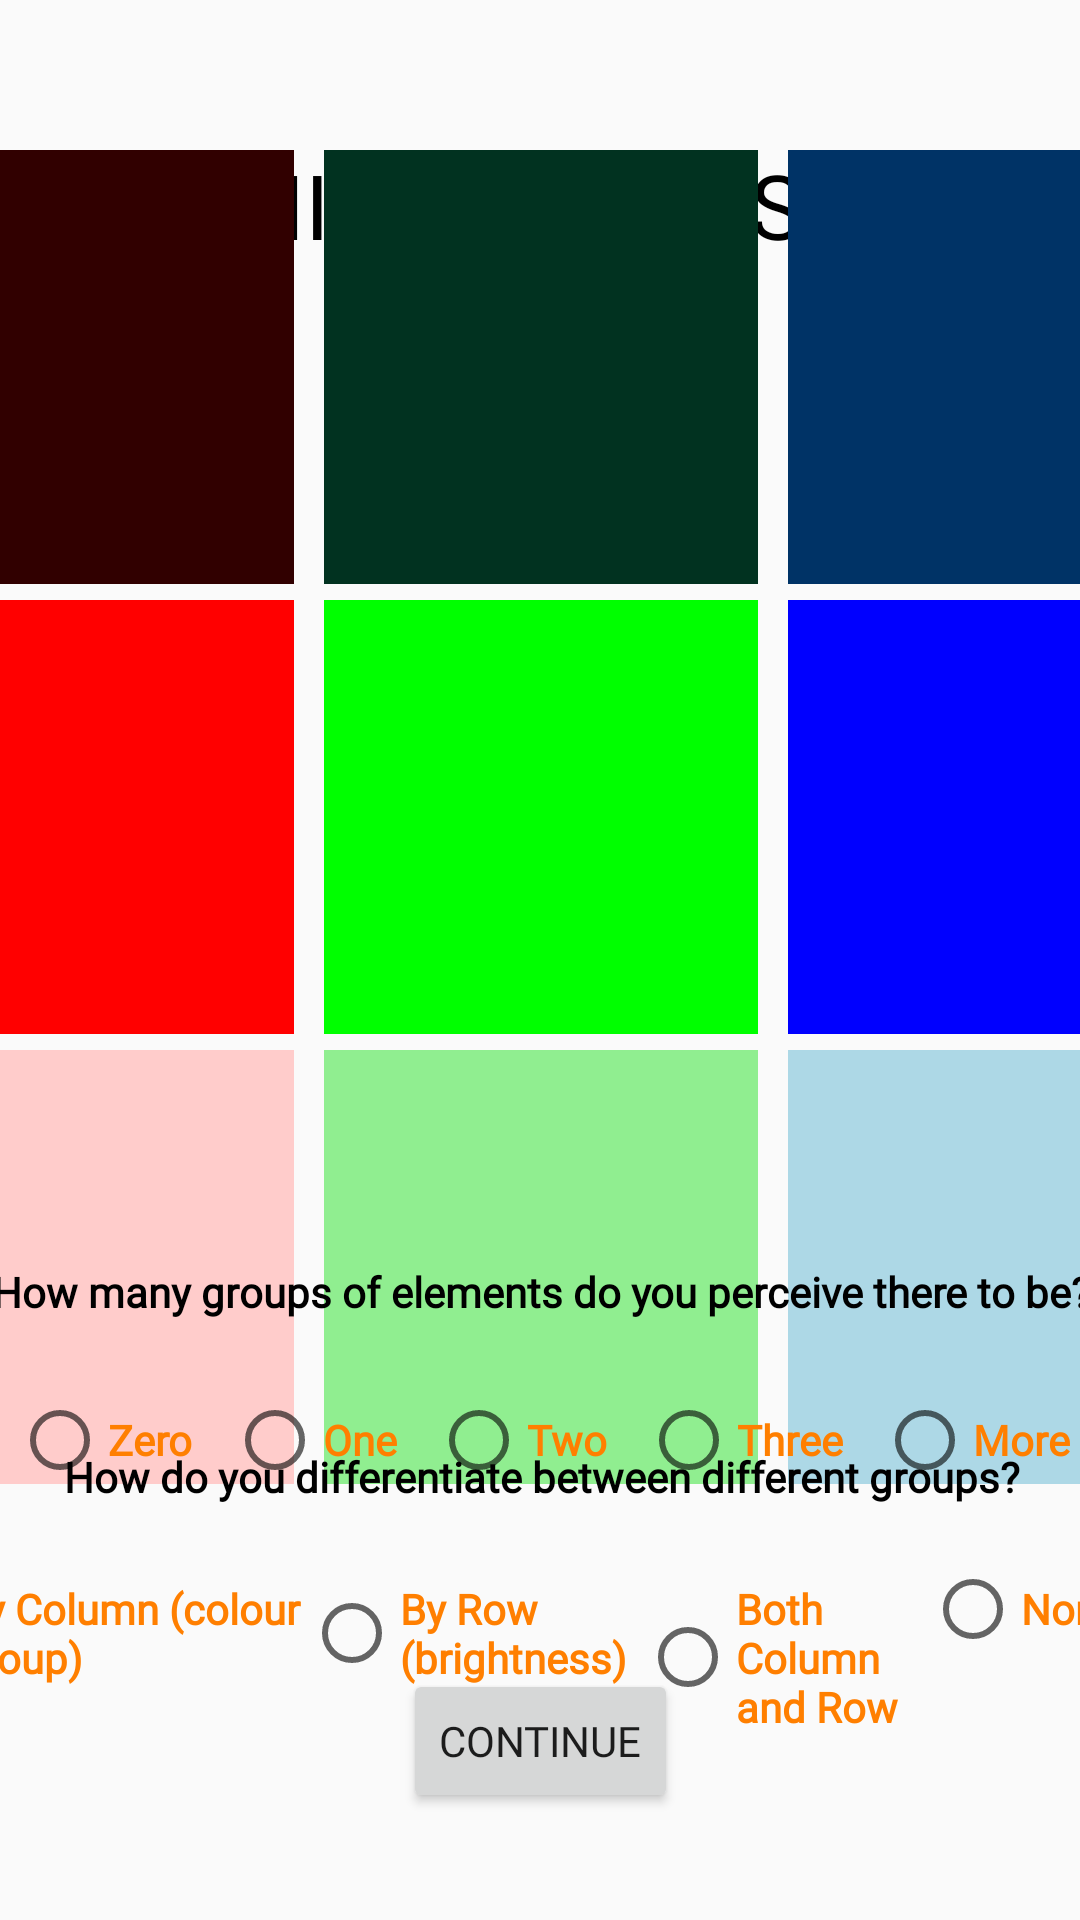

Reconstruct the res/layout file that produces this screen, plus the resources it refers to.
<!-- AndroidManifest.xml: application theme AppTheme -->
<!-- res/layout/activity_similarity_test2.xml -->
<?xml version="1.0" encoding="utf-8"?>
<androidx.constraintlayout.widget.ConstraintLayout xmlns:android="http://schemas.android.com/apk/res/android"
    xmlns:app="http://schemas.android.com/apk/res-auto"
    xmlns:tools="http://schemas.android.com/tools"
    android:layout_width="match_parent"
    android:layout_height="match_parent"
    tools:context=".SimilarityTest2">

    <TextView
        android:id="@+id/similTitle2"
        android:layout_width="wrap_content"
        android:layout_height="wrap_content"
        android:layout_marginTop="48dp"
        android:fontFamily="@font/segoe_ui_bold"
        android:gravity="center_horizontal"
        android:text="@string/SimilarityTitle2"
        android:textAllCaps="true"
        android:textColor="@color/black"
        android:textSize="30sp"
        app:layout_constraintEnd_toEndOf="parent"
        app:layout_constraintHorizontal_bias="0.497"
        app:layout_constraintStart_toStartOf="parent"
        app:layout_constraintTop_toTopOf="parent" />

    <TableLayout
        android:id="@+id/simTestTable2"
        android:layout_width="464dp"
        android:layout_height="482dp"
        app:layout_constraintBottom_toBottomOf="parent"
        app:layout_constraintEnd_toEndOf="parent"
        app:layout_constraintHorizontal_bias="0.5"
        app:layout_constraintStart_toStartOf="parent"
        app:layout_constraintTop_toTopOf="parent"
        app:layout_constraintVertical_bias="0.3">

        <TableRow
            android:layout_width="match_parent"
            android:layout_height="match_parent">

            <ImageView
                android:id="@+id/imageView"
                android:layout_width="wrap_content"
                android:layout_height="150dp"
                android:layout_weight="1"
                android:paddingLeft="5dp"
                android:paddingRight="5dp"
                app:srcCompat="@drawable/darkredsquare" />

            <ImageView
                android:id="@+id/imageView2"
                android:layout_width="wrap_content"
                android:layout_height="150dp"
                android:layout_weight="1"
                android:paddingLeft="5dp"
                android:paddingRight="5dp"
                app:srcCompat="@drawable/darkgreensquare" />

            <ImageView
                android:id="@+id/imageView3"
                android:layout_width="wrap_content"
                android:layout_height="150dp"
                android:layout_weight="1"
                android:paddingLeft="5dp"
                android:paddingRight="5dp"
                app:srcCompat="@drawable/darkbluesquare" />
        </TableRow>

        <TableRow
            android:layout_width="match_parent"
            android:layout_height="match_parent">

            <ImageView
                android:id="@+id/imageView4"
                android:layout_width="wrap_content"
                android:layout_height="150dp"
                android:layout_weight="1"
                android:paddingLeft="5dp"
                android:paddingRight="5dp"
                app:srcCompat="@drawable/redsquare" />

            <ImageView
                android:id="@+id/imageView5"
                android:layout_width="wrap_content"
                android:layout_height="150dp"
                android:layout_weight="1"
                android:paddingLeft="5dp"
                android:paddingRight="5dp"
                app:srcCompat="@drawable/greensquare" />

            <ImageView
                android:id="@+id/imageView6"
                android:layout_width="wrap_content"
                android:layout_height="150dp"
                android:layout_weight="1"
                android:paddingLeft="5dp"
                android:paddingRight="5dp"
                app:srcCompat="@drawable/bluesquare" />
        </TableRow>

        <TableRow
            android:layout_width="match_parent"
            android:layout_height="164dp">

            <ImageView
                android:id="@+id/imageView7"
                android:layout_width="wrap_content"
                android:layout_height="150dp"
                android:layout_weight="1"
                android:paddingLeft="5dp"
                android:paddingRight="5dp"
                app:srcCompat="@drawable/lightredsquare" />

            <ImageView
                android:id="@+id/imageView8"
                android:layout_width="wrap_content"
                android:layout_height="150dp"
                android:layout_weight="1"
                android:paddingLeft="5dp"
                android:paddingRight="5dp"
                app:srcCompat="@drawable/lightgreensquare" />

            <ImageView
                android:id="@+id/imageView9"
                android:layout_width="wrap_content"
                android:layout_height="150dp"
                android:layout_weight="1"
                android:paddingLeft="5dp"
                android:paddingRight="5dp"
                app:srcCompat="@drawable/lightbluesquare" />
        </TableRow>

    </TableLayout>

    <Button
        android:id="@+id/ctBtn2"
        android:layout_width="wrap_content"
        android:layout_height="wrap_content"
        android:text="@string/button_start"
        app:layout_constraintBottom_toBottomOf="parent"
        app:layout_constraintEnd_toEndOf="parent"
        app:layout_constraintStart_toStartOf="parent"
        app:layout_constraintTop_toTopOf="parent"
        app:layout_constraintVertical_bias="0.94" />

    <TextView
        android:id="@+id/texxt"
        android:layout_width="434dp"
        android:layout_height="26dp"
        android:layout_marginStart="32dp"
        android:layout_marginLeft="32dp"
        android:layout_marginEnd="32dp"
        android:layout_marginRight="32dp"
        android:gravity="center"
        android:text="@string/Sim1Q1"
        android:textColor="@color/black"
        android:textStyle="bold"
        app:layout_constraintBottom_toBottomOf="parent"
        app:layout_constraintEnd_toEndOf="parent"
        app:layout_constraintStart_toStartOf="parent"
        app:layout_constraintTop_toTopOf="parent"
        app:layout_constraintVertical_bias="0.68" />

    <RadioGroup
        android:id="@+id/sim2Q1"
        android:layout_width="364dp"
        android:layout_height="41dp"
        android:layout_marginStart="56dp"
        android:layout_marginLeft="56dp"
        android:layout_marginTop="16dp"
        android:layout_marginEnd="56dp"
        android:layout_marginRight="56dp"
        android:orientation="horizontal"
        app:layout_constraintBottom_toBottomOf="parent"
        app:layout_constraintEnd_toEndOf="parent"
        app:layout_constraintHorizontal_bias="0.449"
        app:layout_constraintStart_toStartOf="parent"
        app:layout_constraintTop_toBottomOf="@+id/texxt"
        app:layout_constraintVertical_bias="0.0">

        <RadioButton
            android:id="@+id/simQ1A1"
            android:layout_width="wrap_content"
            android:layout_height="wrap_content"
            android:layout_gravity="center"
            android:layout_weight="1"
            android:checked="false"
            android:text="@string/zeroTxt"
            android:textColor="@color/orange"
            android:textStyle="bold" />

        <RadioButton
            android:id="@+id/simQ1A2"
            android:layout_width="wrap_content"
            android:layout_height="30dp"
            android:layout_gravity="center"
            android:layout_weight="1"
            android:checked="false"
            android:text="@string/oneTxt"
            android:textColor="@color/orange"
            android:textStyle="bold" />

        <RadioButton
            android:id="@+id/simQ1A3"
            android:layout_width="wrap_content"
            android:layout_height="wrap_content"
            android:layout_gravity="center"
            android:layout_weight="1"
            android:checked="false"

            android:text="@string/twoTxt"
            android:textColor="@color/orange"
            android:textStyle="bold" />

        <RadioButton
            android:id="@+id/simQ1A4"
            android:layout_width="wrap_content"
            android:layout_height="wrap_content"
            android:layout_gravity="center"
            android:layout_weight="1"
            android:checked="false"
            android:text="@string/threeTxt"
            android:textColor="@color/orange"
            android:textStyle="bold" />

        <RadioButton
            android:id="@+id/simQ1A5"
            android:layout_width="wrap_content"
            android:layout_height="wrap_content"
            android:layout_gravity="center"
            android:layout_weight="1"
            android:checked="false"
            android:text="@string/moreTxt"
            android:textColor="@color/orange"
            android:textStyle="bold" />
    </RadioGroup>

    <TextView
        android:id="@+id/texxt2"
        android:layout_width="389dp"
        android:layout_height="24dp"
        android:gravity="center"
        android:text="@string/Sim2Q2"
        android:textColor="@color/black"
        android:textStyle="bold"
        app:layout_constraintBottom_toBottomOf="parent"
        app:layout_constraintEnd_toEndOf="parent"
        app:layout_constraintStart_toStartOf="parent"
        app:layout_constraintTop_toTopOf="parent"
        app:layout_constraintVertical_bias="0.78" />

    <RadioGroup
        android:id="@+id/sim2Q2"
        android:layout_width="437dp"
        android:layout_height="69dp"
        android:layout_marginStart="16dp"
        android:layout_marginLeft="16dp"
        android:layout_marginTop="16dp"
        android:layout_marginEnd="16dp"
        android:layout_marginRight="16dp"
        android:orientation="horizontal"
        app:layout_constraintBottom_toTopOf="@+id/ctBtn2"
        app:layout_constraintEnd_toEndOf="parent"
        app:layout_constraintHorizontal_bias="0.571"
        app:layout_constraintStart_toStartOf="parent"
        app:layout_constraintTop_toBottomOf="@+id/texxt2"
        app:layout_constraintVertical_bias="0.0">

        <RadioButton
            android:id="@+id/radioButton"
            android:layout_width="match_parent"
            android:layout_height="wrap_content"
            android:layout_weight="1"
            android:text="@string/byColour"
            android:textColor="@color/orange"
            android:textStyle="bold" />

        <RadioButton
            android:id="@+id/radioButton2"
            android:layout_width="402dp"
            android:layout_height="wrap_content"
            android:layout_weight="1"
            android:text="@string/byBright"
            android:textColor="@color/orange"
            android:textStyle="bold" />

        <RadioButton
            android:id="@+id/radioButton3"
            android:layout_width="385dp"
            android:layout_height="wrap_content"
            android:layout_weight="1"
            android:text="@string/both2Txt"
            android:textColor="@color/orange"
            android:textStyle="bold" />

        <RadioButton
            android:id="@+id/radioButton4"
            android:layout_width="373dp"
            android:layout_height="wrap_content"
            android:layout_weight="1"
            android:text="@string/noneTxt"
            android:textColor="@color/orange"
            android:textStyle="bold" />
    </RadioGroup>

</androidx.constraintlayout.widget.ConstraintLayout>
<!-- resources referenced by this layout -->
<resources>
  <color name="black">#000000</color>
  <color name="orange">#FF7F00</color>
  <!-- drawable bluesquare: png bitmap (drawable, 1164 bytes) -->
  <!-- drawable darkbluesquare: png bitmap (drawable, 1167 bytes) -->
  <!-- drawable darkgreensquare: png bitmap (drawable, 1167 bytes) -->
  <!-- drawable darkredsquare: png bitmap (drawable, 1165 bytes) -->
  <!-- drawable greensquare: png bitmap (drawable, 1164 bytes) -->
  <!-- drawable lightbluesquare: png bitmap (drawable, 1169 bytes) -->
  <!-- drawable lightgreensquare: png bitmap (drawable, 1167 bytes) -->
  <!-- drawable lightredsquare: png bitmap (drawable, 1166 bytes) -->
  <!-- drawable redsquare: png bitmap (drawable, 1164 bytes) -->
  <string name="Sim1Q1">How many groups of elements do you perceive there to be?</string>
  <string name="Sim2Q2">How do you differentiate between different groups?</string>
  <string name="SimilarityTitle2">Similarity Test 2</string>
  <string name="both2Txt">Both Column and Row</string>
  <string name="button_start">Continue</string>
  <string name="byBright">By Row (brightness)</string>
  <string name="byColour">By Column (colour group)</string>
  <string name="moreTxt">More</string>
  <string name="noneTxt">None</string>
  <string name="oneTxt">One</string>
  <string name="threeTxt">Three</string>
  <string name="twoTxt">Two</string>
  <string name="zeroTxt">Zero</string>
  <style name="AppTheme" parent="Theme.AppCompat.Light.NoActionBar">
          
          <item name="colorPrimary">@color/colorPrimary</item>
          <item name="colorPrimaryDark">@color/colorPrimaryDark</item>
          <item name="colorAccent">@color/colorAccent</item>
          <item name="fontFamily">@font/segoe_ui</item>
      </style>
  <color name="colorPrimary">#6200EE</color>
  <color name="colorPrimaryDark">#3700B3</color>
  <color name="colorAccent">#03DAC5</color>
</resources>
